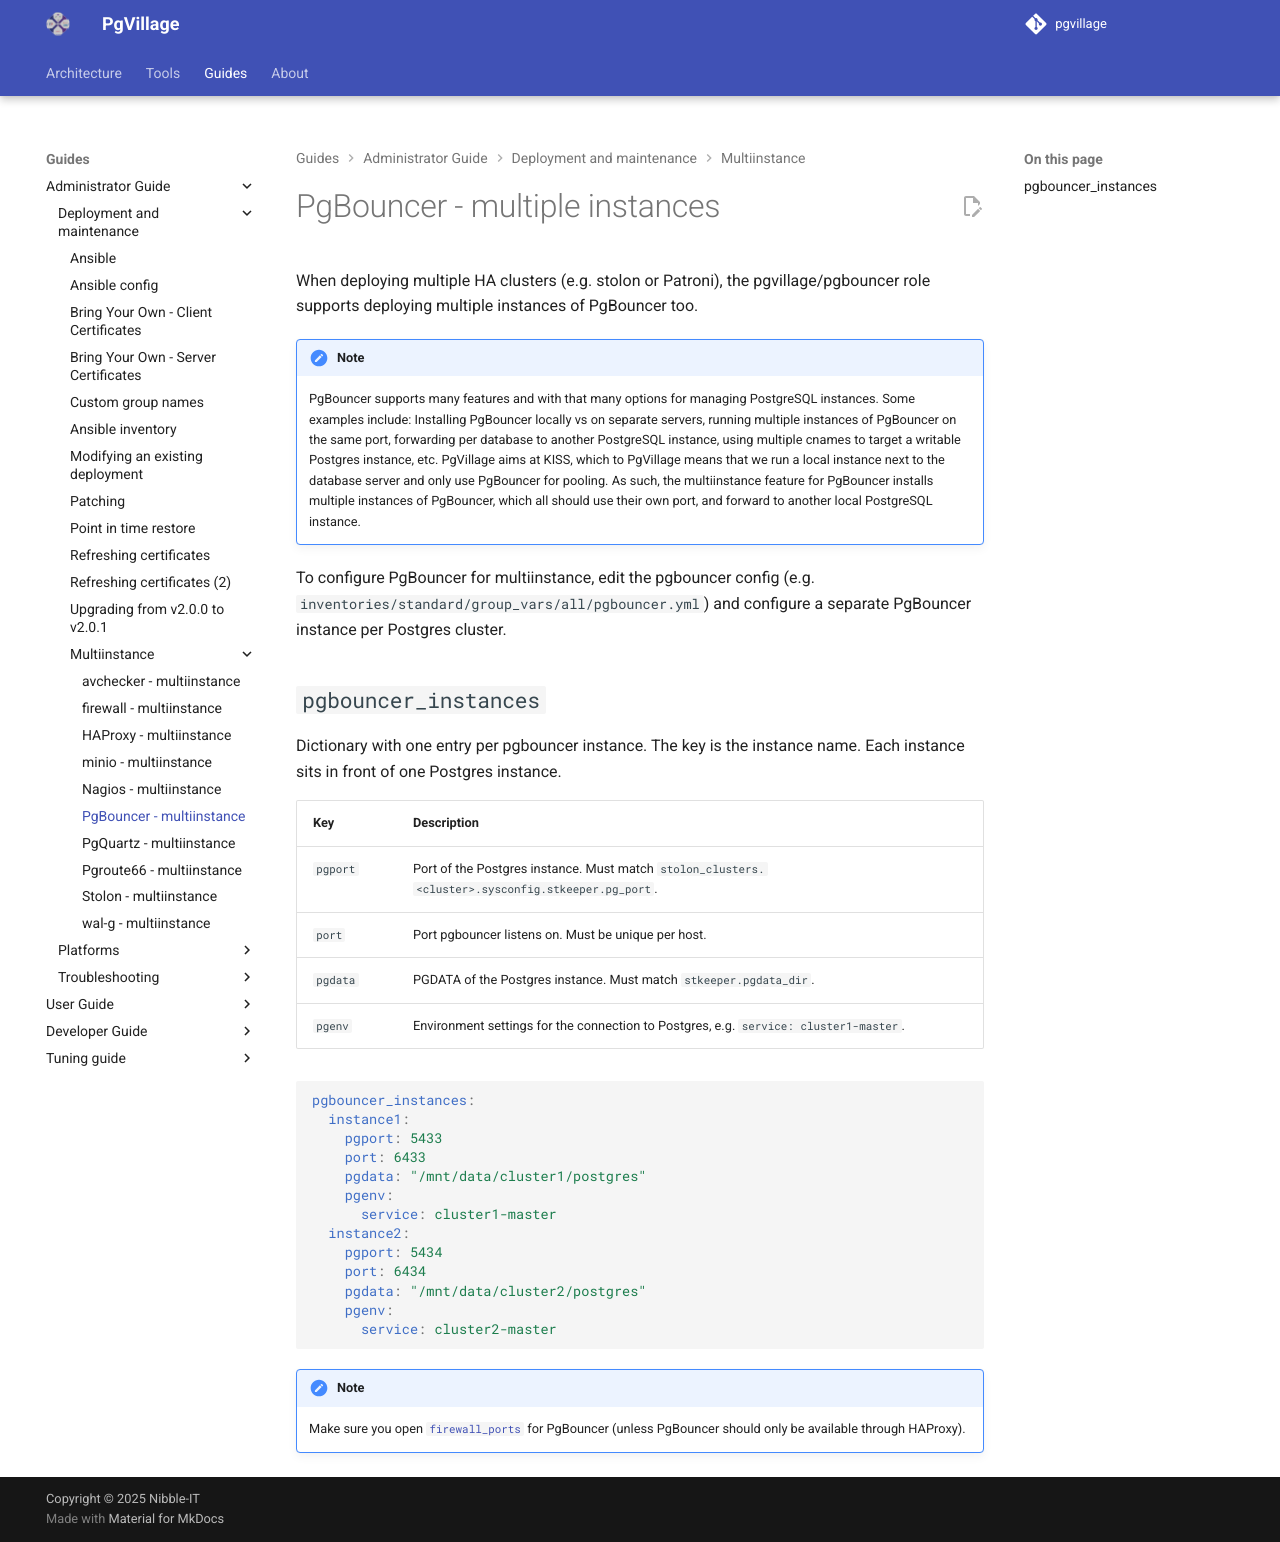

repository: pgvillage/pgvillage · page: v2.0.x/administrators-guide/deployment_and_maintenance/multiinstance/pgbouncer/index.html · generator: mkdocs

---
title: PgBouncer - multiinstance
summary: A description of configuring pgbouncer to support pooling for multiple instances
authors:
  - Sebas Mannem
date: 2026-10-11
---

# PgBouncer - multiple instances

When deploying multiple HA clusters (e.g. stolon or Patroni), the pgvillage/pgbouncer role supports deploying multiple instances of PgBouncer too.

!!! note
    PgBouncer supports many features and with that many options for managing PostgreSQL instances.
    Some examples include: Installing PgBouncer locally vs on separate servers, running multiple instances of PgBouncer on the same port,
    forwarding per database to another PostgreSQL instance, using multiple cnames to target a writable Postgres instance, etc.
    PgVillage aims at KISS, which to PgVillage means that we run a local instance next to the database server and only use PgBouncer for pooling.
    As such, the multiinstance feature for PgBouncer installs multiple instances of PgBouncer, which all should use their own port,
    and forward to another local PostgreSQL instance.

To configure PgBouncer for multiinstance, edit the pgbouncer config (e.g. `inventories/standard/group_vars/all/pgbouncer.yml`)
and configure a separate PgBouncer instance per Postgres cluster.

## `pgbouncer_instances`

Dictionary with one entry per pgbouncer instance. The key is the instance name. Each instance sits in front of one
Postgres instance.

| Key             | Description                                                                              |
|-----------------|------------------------------------------------------------------------------------------|
| `pgport`        | Port of the Postgres instance. Must match `stolon_clusters.<cluster>.sysconfig.stkeeper.pg_port`. |
| `port`          | Port pgbouncer listens on. Must be unique per host.                                      |
| `pgdata`        | PGDATA of the Postgres instance. Must match `stkeeper.pgdata_dir`.                        |
| `pgenv`         | Environment settings for the connection to Postgres, e.g. `service: cluster1-master`.     |

```yaml
pgbouncer_instances:
  instance1:
    pgport: 5433
    port: 6433
    pgdata: "/mnt/data/cluster1/postgres"
    pgenv:
      service: cluster1-master
  instance2:
    pgport: 5434
    port: 6434
    pgdata: "/mnt/data/cluster2/postgres"
    pgenv:
      service: cluster2-master
```

!!! note
    Make sure you open [`firewall_ports`](firewall.md) for PgBouncer (unless PgBouncer should only be available through HAProxy).
